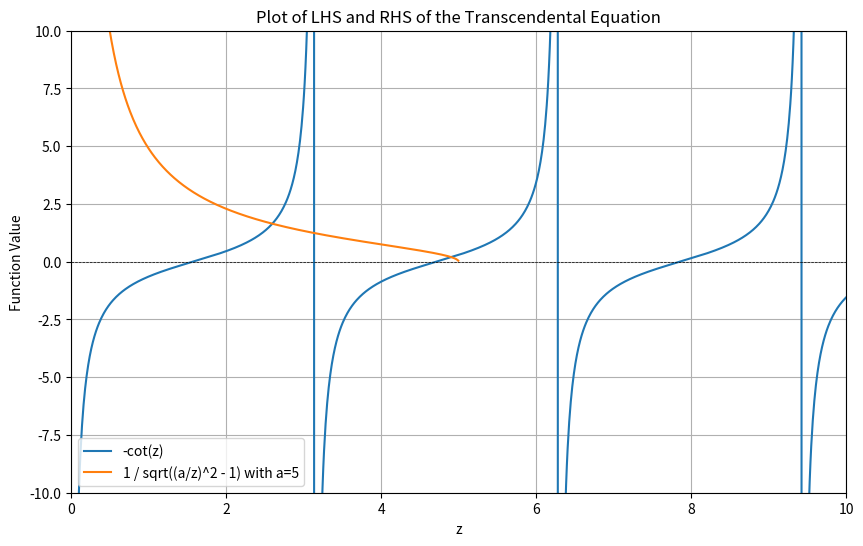

This figure's Python source:
import numpy as np
import matplotlib.pyplot as plt
from scipy.optimize import fsolve

# Define the transcendental equation components
def lhs(z):
    return -1 / np.tan(z)

def rhs(z, a):
    return np.sqrt((a / z)**2 - 1)

# Plot the functions
def plot_functions(a, z_min, z_max, num_points=1000):
    z_values = np.linspace(z_min, z_max, num_points)
    
    # Calculate LHS and RHS
    lhs_values = lhs(z_values)
    rhs_values = rhs(z_values, a)
    
    # Plot the functions
    plt.figure(figsize=(10, 6))
    plt.plot(z_values, lhs_values, label='-cot(z)')
    plt.plot(z_values, rhs_values, label=f'1 / sqrt((a/z)^2 - 1) with a={a}')
    plt.axhline(0, color='black', linewidth=0.5, linestyle='--')
    plt.axvline(0, color='black', linewidth=0.5, linestyle='--')
    plt.ylim(-10, 10)  # Limit y-axis to avoid extreme values in plot
    plt.xlim(z_min, z_max)
    plt.legend()
    plt.xlabel('z')
    plt.ylabel('Function Value')
    plt.title('Plot of LHS and RHS of the Transcendental Equation')
    plt.grid(True)
    plt.show()


# Find intersection points
def find_intersections(a, z_initial_guesses):
    intersections = []
    for z_guess in z_initial_guesses:
        z_intersect = fsolve(lambda z: lhs(z) - rhs(z, a), z_guess)
        if z_intersect not in intersections:  # To avoid duplicates
            intersections.append(z_intersect[0])
    return intersections


# Parameters
a = 5  # Example value for a
z_min = 0  # Avoid division by zero
z_max = 10

# Initial guesses for finding intersections
z_initial_guesses = np.linspace(z_min, z_max, 50)

# Plot the functions
plot_functions(a, z_min, z_max)

# Find and print intersection points
intersections = find_intersections(a, z_initial_guesses)
print(f"Intersection points for a={a}: {intersections}")